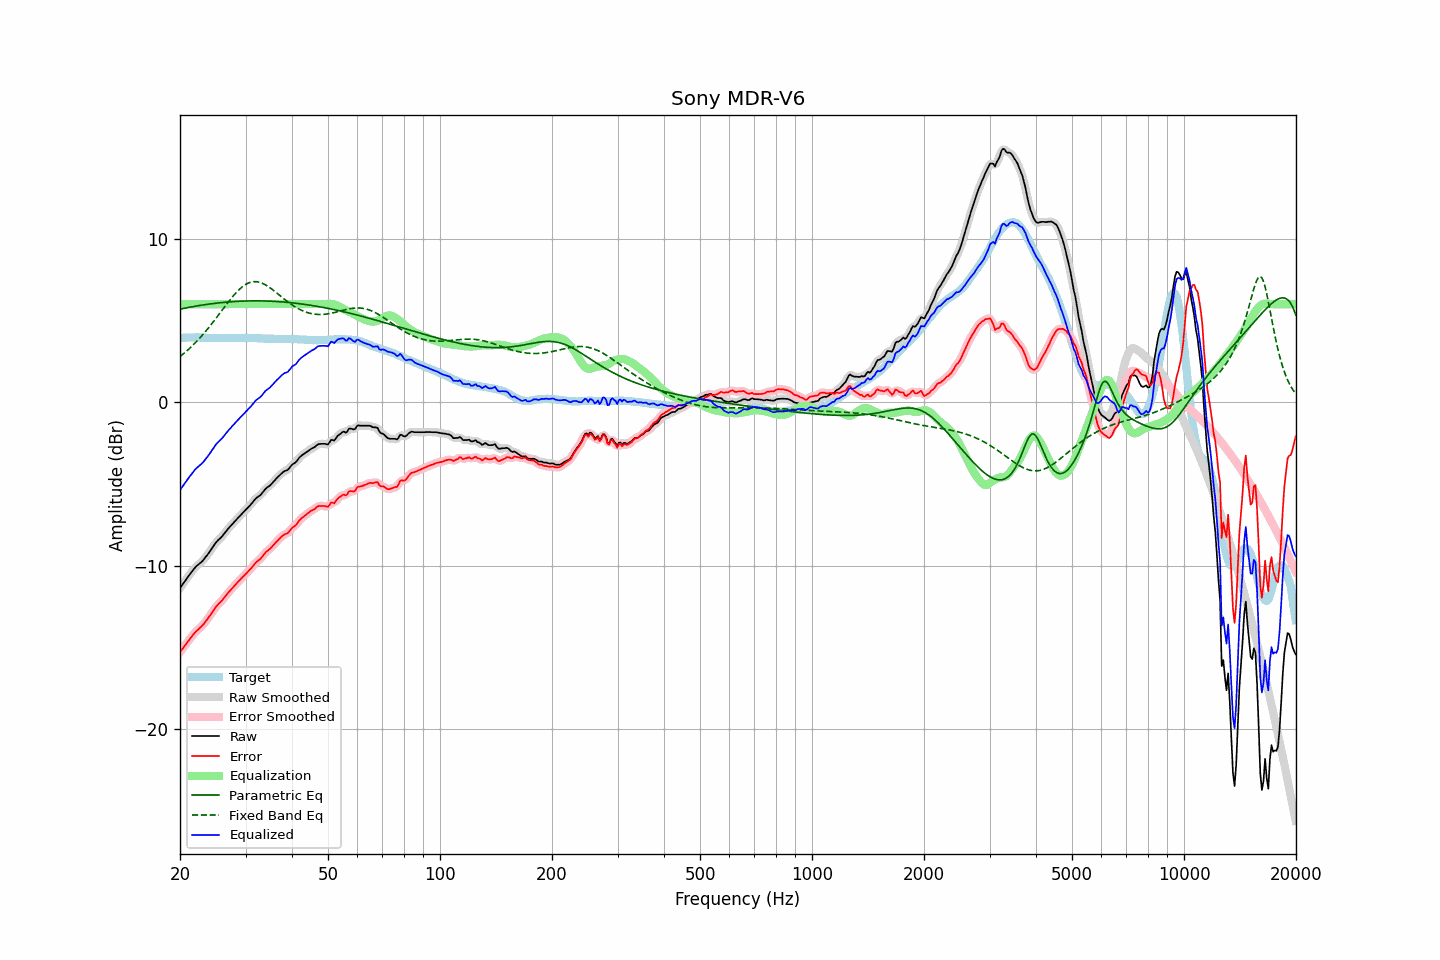

Source data for this figure (header and first rows):
frequency, raw, error, smoothed, error_smoothed, equalization, parametric_eq, fixed_band_eq, equalized_raw, equalized_smoothed, target
20.00, -11.38, -15.30, -11.38, -15.31, 6.00, 5.69, 2.79, -5.38, -5.38, 3.92
20.20, -11.24, -15.17, -11.24, -15.17, 6.00, 5.71, 2.87, -5.24, -5.24, 3.93
20.40, -11.10, -15.04, -11.10, -15.04, 6.00, 5.73, 2.95, -5.10, -5.10, 3.94
20.61, -10.96, -14.91, -10.96, -14.91, 6.00, 5.75, 3.03, -4.96, -4.96, 3.94
20.81, -10.82, -14.77, -10.82, -14.77, 6.00, 5.77, 3.12, -4.82, -4.82, 3.95
21.02, -10.68, -14.63, -10.68, -14.64, 6.00, 5.79, 3.20, -4.68, -4.68, 3.95
21.23, -10.55, -14.51, -10.55, -14.51, 6.00, 5.81, 3.29, -4.55, -4.55, 3.96
21.44, -10.43, -14.39, -10.43, -14.39, 6.00, 5.83, 3.39, -4.43, -4.43, 3.96
21.66, -10.30, -14.26, -10.30, -14.26, 6.00, 5.85, 3.48, -4.30, -4.30, 3.96
21.87, -10.17, -14.13, -10.18, -14.14, 6.00, 5.86, 3.58, -4.17, -4.18, 3.96
22.09, -10.06, -14.03, -10.07, -14.04, 6.00, 5.88, 3.68, -4.06, -4.07, 3.97
22.31, -9.98, -13.95, -9.97, -13.94, 6.00, 5.90, 3.78, -3.98, -3.97, 3.97
22.54, -9.89, -13.85, -9.90, -13.86, 6.00, 5.91, 3.89, -3.89, -3.90, 3.96
22.76, -9.81, -13.76, -9.81, -13.77, 6.00, 5.93, 4.00, -3.81, -3.81, 3.95
22.99, -9.72, -13.67, -9.71, -13.66, 6.00, 5.95, 4.11, -3.72, -3.71, 3.95
23.22, -9.60, -13.55, -9.60, -13.55, 6.00, 5.96, 4.22, -3.60, -3.60, 3.95
23.45, -9.47, -13.41, -9.48, -13.42, 6.00, 5.98, 4.34, -3.47, -3.48, 3.94
23.69, -9.35, -13.29, -9.35, -13.29, 6.00, 5.99, 4.46, -3.35, -3.35, 3.94
23.92, -9.22, -13.16, -9.22, -13.15, 6.00, 6.00, 4.58, -3.22, -3.22, 3.94
24.16, -9.08, -13.02, -9.08, -13.02, 6.00, 6.02, 4.70, -3.08, -3.08, 3.94
24.40, -8.93, -12.87, -8.93, -12.87, 6.00, 6.03, 4.83, -2.93, -2.93, 3.94
24.65, -8.79, -12.73, -8.78, -12.72, 6.00, 6.04, 4.95, -2.79, -2.78, 3.94
24.89, -8.64, -12.58, -8.65, -12.58, 6.00, 6.05, 5.08, -2.64, -2.65, 3.94
25.14, -8.52, -12.46, -8.53, -12.46, 6.00, 6.06, 5.21, -2.52, -2.53, 3.94
25.39, -8.42, -12.34, -8.42, -12.35, 6.00, 6.08, 5.34, -2.42, -2.42, 3.92
25.65, -8.33, -12.26, -8.33, -12.25, 6.00, 6.09, 5.47, -2.33, -2.33, 3.92
25.91, -8.23, -12.16, -8.23, -12.15, 6.00, 6.10, 5.60, -2.23, -2.23, 3.92
26.16, -8.11, -12.03, -8.11, -12.04, 6.00, 6.11, 5.74, -2.11, -2.11, 3.92
26.43, -7.99, -11.92, -7.99, -11.91, 6.00, 6.11, 5.87, -1.99, -1.99, 3.92
26.69, -7.86, -11.78, -7.87, -11.79, 6.00, 6.12, 6.00, -1.86, -1.87, 3.92
26.96, -7.74, -11.66, -7.75, -11.67, 6.00, 6.13, 6.12, -1.74, -1.75, 3.92
27.23, -7.63, -11.55, -7.63, -11.55, 6.00, 6.14, 6.25, -1.63, -1.63, 3.92
27.50, -7.52, -11.44, -7.52, -11.44, 6.00, 6.15, 6.37, -1.52, -1.52, 3.92
27.77, -7.41, -11.33, -7.41, -11.33, 6.00, 6.15, 6.49, -1.41, -1.41, 3.92
28.05, -7.30, -11.22, -7.30, -11.22, 6.00, 6.16, 6.60, -1.30, -1.30, 3.92
28.33, -7.20, -11.12, -7.20, -11.12, 6.00, 6.17, 6.71, -1.20, -1.20, 3.92
28.62, -7.09, -11.01, -7.09, -11.01, 6.00, 6.17, 6.82, -1.09, -1.09, 3.92
28.90, -6.99, -10.92, -6.99, -10.91, 6.00, 6.18, 6.91, -0.99, -0.99, 3.93
29.19, -6.88, -10.81, -6.88, -10.81, 6.00, 6.18, 7.00, -0.88, -0.88, 3.92
29.48, -6.78, -10.70, -6.78, -10.71, 6.00, 6.18, 7.08, -0.78, -0.78, 3.92
29.78, -6.68, -10.62, -6.68, -10.61, 6.00, 6.19, 7.15, -0.68, -0.68, 3.93
30.08, -6.57, -10.51, -6.58, -10.51, 6.00, 6.19, 7.21, -0.57, -0.58, 3.93
30.38, -6.47, -10.40, -6.48, -10.41, 6.00, 6.19, 7.27, -0.47, -0.48, 3.93
30.68, -6.37, -10.30, -6.37, -10.30, 6.00, 6.20, 7.31, -0.37, -0.37, 3.93
30.99, -6.27, -10.20, -6.27, -10.20, 6.00, 6.20, 7.34, -0.27, -0.27, 3.93
31.30, -6.15, -10.08, -6.15, -10.08, 6.00, 6.20, 7.36, -0.15, -0.15, 3.93
31.61, -6.03, -9.96, -6.03, -9.96, 6.00, 6.20, 7.37, -0.03, -0.03, 3.93
31.93, -5.91, -9.84, -5.92, -9.84, 6.00, 6.20, 7.38, 0.09, 0.08, 3.92
32.24, -5.83, -9.74, -5.84, -9.75, 6.00, 6.20, 7.37, 0.17, 0.16, 3.91
32.57, -5.76, -9.67, -5.76, -9.67, 6.00, 6.20, 7.35, 0.24, 0.24, 3.91
32.89, -5.69, -9.60, -5.68, -9.59, 6.00, 6.20, 7.32, 0.31, 0.32, 3.91
33.22, -5.58, -9.48, -5.58, -9.48, 6.00, 6.20, 7.28, 0.42, 0.42, 3.90
33.55, -5.46, -9.36, -5.46, -9.35, 6.00, 6.19, 7.24, 0.54, 0.54, 3.90
33.89, -5.33, -9.22, -5.34, -9.23, 6.00, 6.19, 7.19, 0.67, 0.66, 3.89
34.23, -5.24, -9.13, -5.25, -9.13, 6.00, 6.19, 7.13, 0.76, 0.75, 3.88
34.57, -5.17, -9.05, -5.17, -9.05, 6.00, 6.18, 7.07, 0.83, 0.83, 3.88
34.92, -5.10, -8.98, -5.09, -8.97, 6.00, 6.18, 7.00, 0.90, 0.91, 3.88
35.27, -4.99, -8.87, -4.99, -8.87, 6.00, 6.18, 6.93, 1.01, 1.01, 3.88
35.62, -4.88, -8.76, -4.89, -8.76, 6.00, 6.17, 6.85, 1.12, 1.11, 3.88
35.97, -4.77, -8.64, -4.77, -8.65, 6.00, 6.17, 6.78, 1.23, 1.23, 3.87
... 635 more rows
